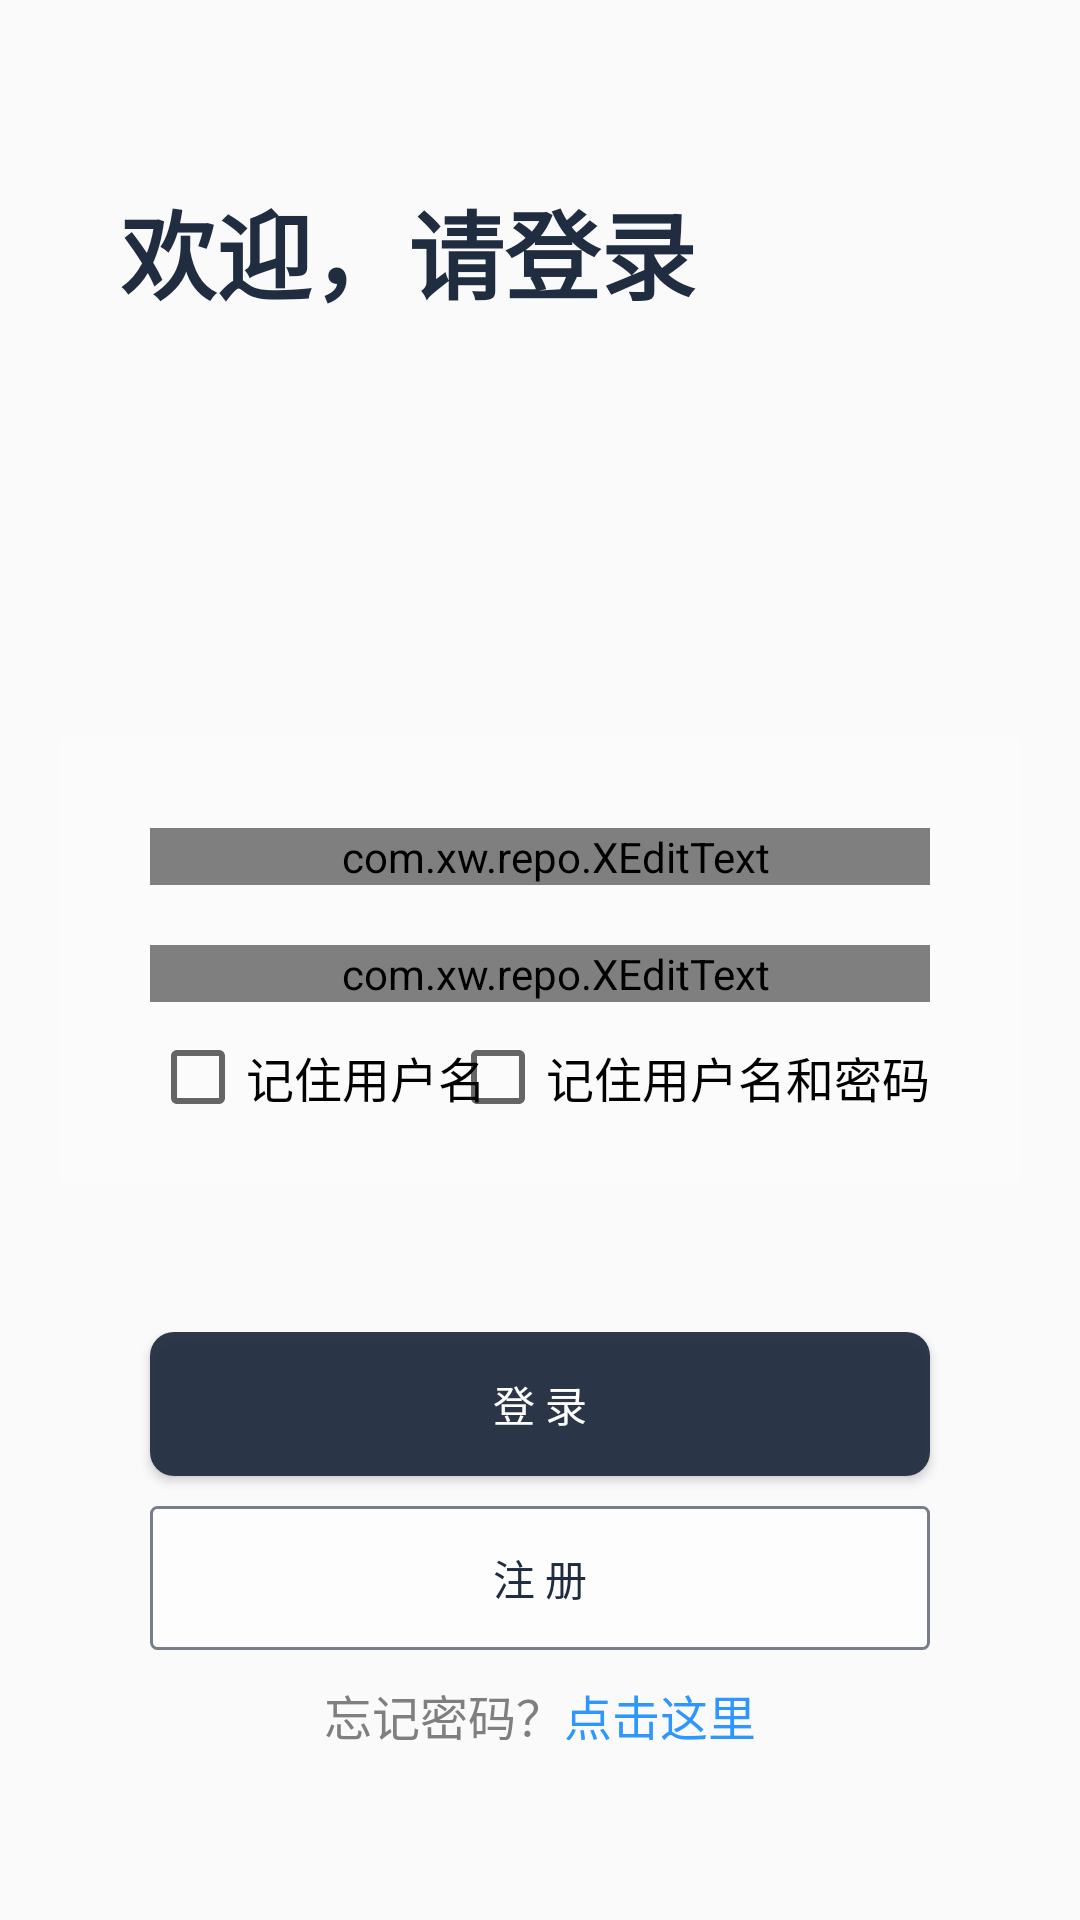

Write the Android layout XML for this screen, with the resource values it uses.
<!-- AndroidManifest.xml: application theme AppTheme.NoActionBar -->
<!-- res/layout/activity_login.xml -->
<?xml version="1.0" encoding="utf-8"?>
<RelativeLayout xmlns:android="http://schemas.android.com/apk/res/android"
    xmlns:app="http://schemas.android.com/apk/res-auto"
    android:layout_width="match_parent"
    android:layout_height="match_parent"
    android:background="@drawable/bg">

    <LinearLayout
        android:layout_width="match_parent"
        android:layout_height="wrap_content"
        android:layout_alignParentTop="true"
        android:layout_marginTop="60dp"
        android:gravity="start|top">

        <TextView
            android:layout_width="wrap_content"
            android:layout_height="wrap_content"
            android:layout_marginLeft="40dp"
            android:layout_marginRight="40dp"
            android:text="欢迎，请登录"
            android:textColor="@color/colorPrimaryDark"
            android:textSize="32sp"
            android:textStyle="bold" />
    </LinearLayout>

    <LinearLayout
        android:id="@+id/ll_center"
        android:layout_width="match_parent"
        android:layout_height="wrap_content"
        android:layout_centerVertical="true"
        android:layout_marginLeft="20dp"
        android:layout_marginTop="100dp"
        android:layout_marginRight="20dp"
        android:background="@color/tr_zhihu_blue"
        android:focusable="true"
        android:focusableInTouchMode="true"
        android:gravity="center"
        android:orientation="vertical"
        android:paddingTop="20dp"
        android:paddingBottom="20dp">

        <com.xw.repo.XEditText
            android:id="@+id/ename"
            android:layout_width="match_parent"
            android:layout_height="wrap_content"
            android:layout_marginLeft="30dp"
            android:layout_marginTop="10dp"
            android:layout_marginRight="30dp"
            android:drawableStart="@mipmap/username"
            android:drawablePadding="10dp"
            android:hint="请输入用户名"
            android:paddingLeft="10dp"
            android:textSize="18sp"
            app:x_clearDrawable="@mipmap/icon_delete" />

        <com.xw.repo.XEditText
            android:id="@+id/epassword"
            android:layout_width="match_parent"
            android:layout_height="wrap_content"
            android:layout_marginLeft="30dp"
            android:layout_marginTop="20dp"
            android:layout_marginRight="30dp"
            android:drawableStart="@mipmap/password"
            android:drawablePadding="10dp"
            android:hint="请输入密码"
            android:inputType="textPassword"
            android:paddingLeft="10dp"
            android:textSize="18sp"
            app:x_clearDrawable="@mipmap/icon_delete"
            app:x_hidePwdDrawable="@mipmap/icon_showpwd"
            app:x_showPwdDrawable="@mipmap/icon_hidepwd" />

        <RelativeLayout
            android:layout_width="match_parent"
            android:layout_height="30dp"
            android:layout_marginTop="10dp">

            <CheckBox
                android:id="@+id/cb_remember_username"
                android:layout_width="wrap_content"
                android:layout_height="wrap_content"
                android:layout_alignParentStart="true"
                android:layout_gravity="end"
                android:layout_marginLeft="30dp"
                android:gravity="center"
                android:text="记住用户名"
                android:textColor="@color/black"
                android:textSize="16sp" />

            <CheckBox
                android:id="@+id/cb_remember_password"
                android:layout_width="wrap_content"
                android:layout_height="wrap_content"
                android:layout_alignParentRight="true"
                android:layout_gravity="end"
                android:layout_marginLeft="40dp"
                android:layout_marginRight="30dp"
                android:gravity="center"
                android:text="记住用户名和密码"
                android:textColor="@color/black"
                android:textSize="16sp" />
        </RelativeLayout>
    </LinearLayout>

    <LinearLayout
        android:layout_width="match_parent"
        android:layout_height="wrap_content"
        android:layout_below="@+id/ll_center"
        android:layout_marginTop="50dp"
        android:gravity="center"
        android:orientation="vertical">

        <Button
            android:id="@+id/log_in_button"
            android:layout_width="match_parent"
            android:layout_height="wrap_content"
            android:layout_marginLeft="50dp"
            android:layout_marginRight="50dp"
            android:background="@drawable/buttonstyle1"
            android:text="登 录"
            android:textColor="@color/white"
            android:textSize="14sp" />

        <Button
            android:id="@+id/to_sign_in_button"
            android:layout_width="match_parent"
            android:layout_height="wrap_content"
            android:layout_marginLeft="50dp"
            android:layout_marginTop="10dp"
            android:layout_marginRight="50dp"
            android:background="@drawable/buttonstyle5_stroke"
            android:text="注 册"
            android:textColor="@color/colorPrimaryDark"
            android:textSize="14sp" />

        <LinearLayout
            android:layout_width="match_parent"
            android:layout_height="20dp"
            android:layout_marginTop="10dp"
            android:gravity="center"
            android:orientation="horizontal">

            <TextView
                android:layout_width="wrap_content"
                android:layout_height="match_parent"
                android:gravity="center"
                android:text="忘记密码？"
                android:textColor="@color/text_color_grey"
                android:textSize="16sp" />

            <TextView
                android:id="@+id/to_forget_reset_pwd"
                android:layout_width="wrap_content"
                android:layout_height="match_parent"
                android:gravity="center"
                android:text="点击这里"
                android:textColor="@color/dodgerblue"
                android:textSize="16sp" />
        </LinearLayout>
    </LinearLayout>


</RelativeLayout>
<!-- resources referenced by this layout -->
<resources>
  <color name="black">#000000</color>
  <color name="colorPrimaryDark">#202C40</color>
  <color name="dodgerblue">#EE1E90FF</color>
  <color name="text_color_grey">#7f7f7f</color>
  <color name="tr_zhihu_blue">#33ffffff</color>
  <color name="white">#FFFFFF</color>
  <!-- drawable buttonstyle1 (drawable) -->
  <?xml version="1.0" encoding="utf-8"?>
  <selector xmlns:android="http://schemas.android.com/apk/res/android">
      <item android:state_pressed="false">
          <shape>
              
              
              <solid android:color="#ee202C40" />
  
              
              <corners android:radius="8dp" />
          </shape>
      </item>
  
      <item android:state_pressed="true">
          <shape>
              
              <solid android:color="#99202C40" />
              
              <corners android:radius="8dp" />
          </shape>
      </item>
  </selector>
  <!-- drawable buttonstyle5_stroke (drawable) -->
  <?xml version="1.0" encoding="utf-8"?>
  <selector xmlns:android="http://schemas.android.com/apk/res/android">
      <item android:state_pressed="false">
          <shape>
              <solid android:color="#bbffffff" />
              
              <stroke android:color="#99202C40" android:width="1dp"/>
              
              <corners android:radius="2dp" />
          </shape>
      </item>
  
      <item android:state_pressed="true">
          <shape>
              
              <solid android:color="#44ffffff" />
              
              <corners android:radius="2dp" />
          </shape>
      </item>
  </selector>
  <!-- mipmap icon_delete: png bitmap (mipmap-xxhdpi, 1162 bytes) -->
  <!-- mipmap icon_hidepwd: png bitmap (mipmap-xxhdpi, 1318 bytes) -->
  <!-- mipmap icon_showpwd: png bitmap (mipmap-xxhdpi, 1246 bytes) -->
  <!-- mipmap password: png bitmap (drawable, 480 bytes) -->
  <!-- mipmap username: png bitmap (drawable-v24, 792 bytes) -->
  <style name="AppTheme.NoActionBar">
          <item name="windowActionBar">false</item>
          <item name="windowNoTitle">true</item>
          <item name="android:dropDownListViewStyle">@style/XSpinnerStyle</item>
      </style>
  <style name="XSpinnerStyle" parent="android:style/Widget.ListView.DropDown">
          
          <item name="android:divider">@color/grey</item>
          <item name="android:dividerHeight">1dp</item>
      </style>
  <color name="grey">#808080</color>
</resources>
